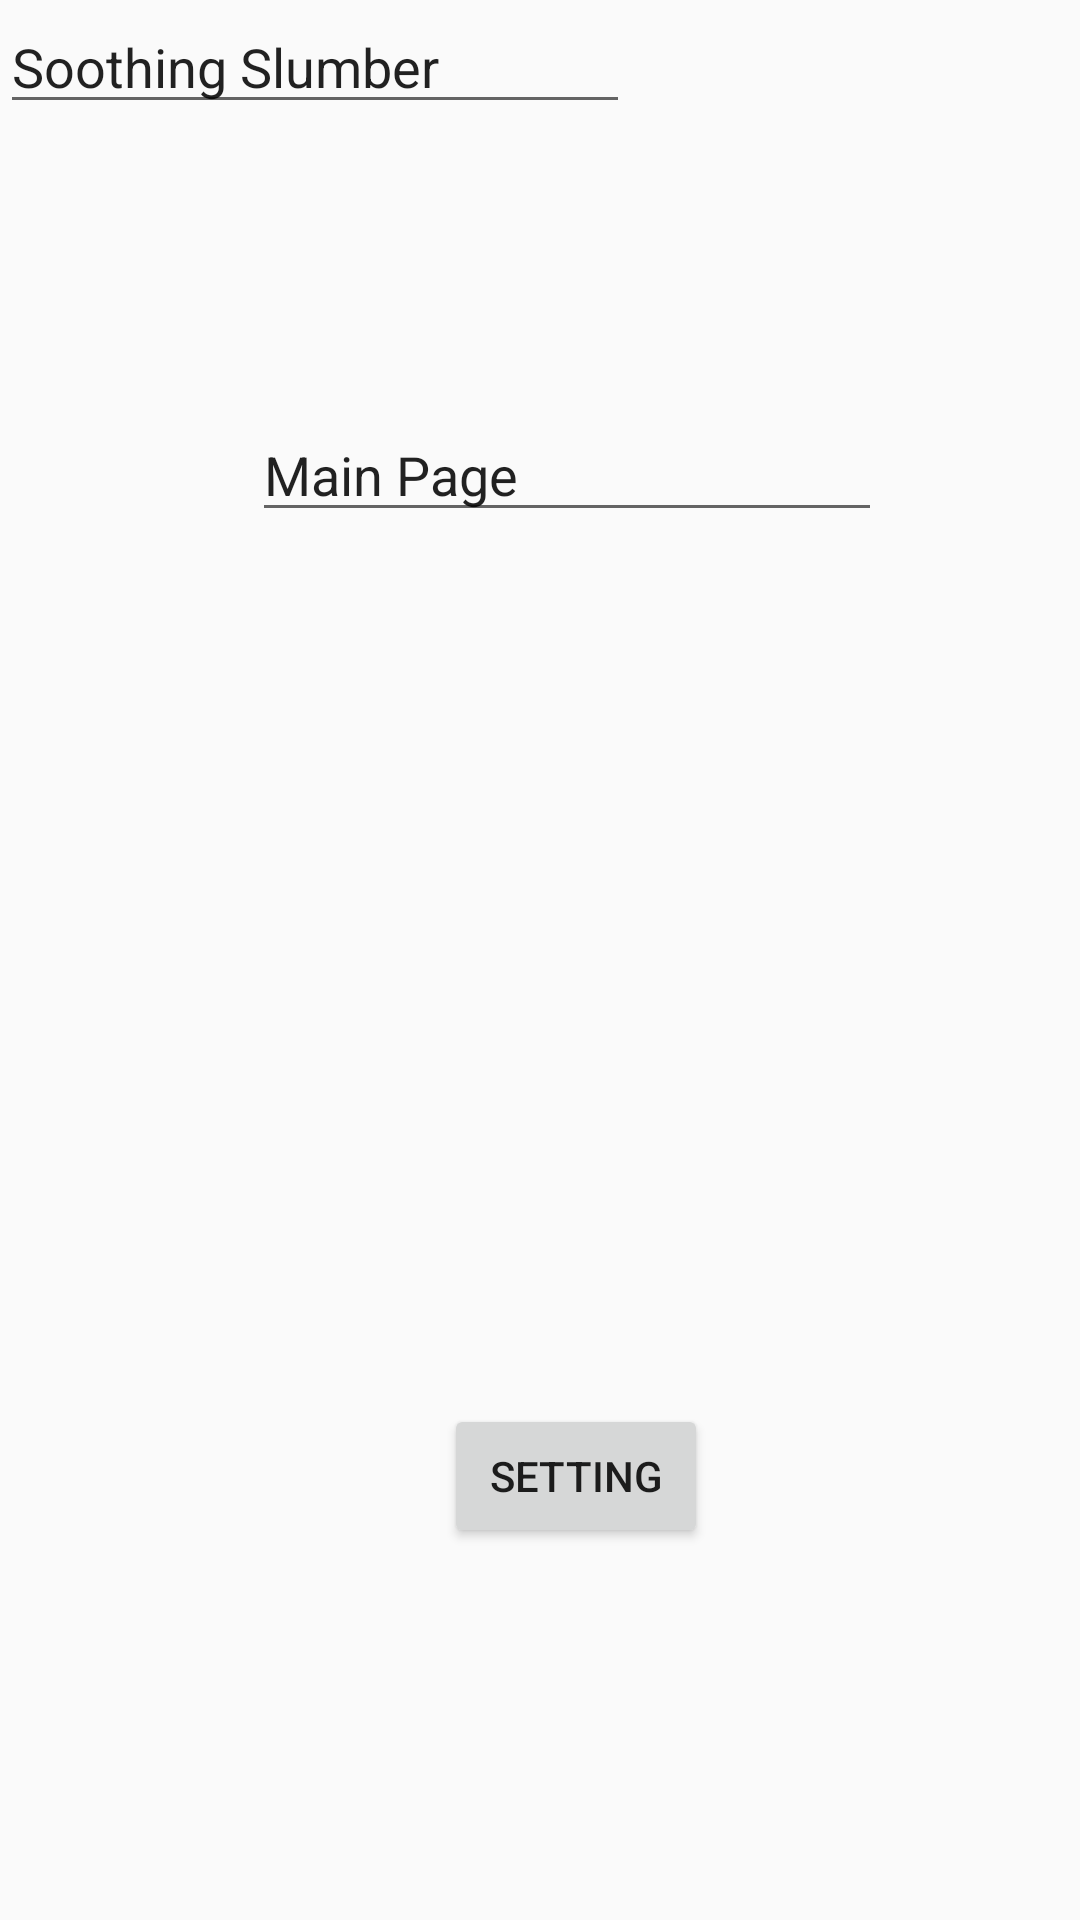

Layout XML and referenced resources for this Android screen:
<!-- AndroidManifest.xml: application theme Theme.ButtonSleep -->
<!-- res/layout/activity_main_screen2.xml -->
<?xml version="1.0" encoding="utf-8"?>
<androidx.constraintlayout.widget.ConstraintLayout xmlns:android="http://schemas.android.com/apk/res/android"
    xmlns:app="http://schemas.android.com/apk/res-auto"
    xmlns:tools="http://schemas.android.com/tools"
    android:layout_width="match_parent"
    android:layout_height="match_parent"
    tools:context=".MainScreenActivity2">

    <Button
        android:id="@+id/button3"
        android:layout_width="wrap_content"
        android:layout_height="wrap_content"
        android:layout_marginStart="148dp"
        android:layout_marginLeft="148dp"
        android:layout_marginBottom="124dp"
        android:text="Setting"
        app:layout_constraintBottom_toBottomOf="parent"
        app:layout_constraintStart_toStartOf="parent" />

    <EditText
        android:id="@+id/editTextTextPersonName4"
        android:layout_width="wrap_content"
        android:layout_height="wrap_content"
        android:layout_marginStart="84dp"
        android:layout_marginLeft="84dp"
        android:layout_marginTop="136dp"
        android:ems="10"
        android:inputType="textPersonName"
        android:text="Main Page"
        app:layout_constraintStart_toStartOf="parent"
        app:layout_constraintTop_toTopOf="parent" />

    <EditText
        android:id="@+id/editTextTextPersonName5"
        android:layout_width="wrap_content"
        android:layout_height="wrap_content"
        android:ems="10"
        android:inputType="textPersonName"
        android:text="Soothing Slumber"
        tools:layout_editor_absoluteX="87dp"
        tools:layout_editor_absoluteY="65dp" />
</androidx.constraintlayout.widget.ConstraintLayout>
<!-- resources referenced by this layout -->
<resources>
  <style name="Theme.ButtonSleep" parent="Theme.AppCompat.Light.DarkActionBar">
          
          <item name="colorPrimary">@color/purple_500</item>
          <item name="colorPrimaryVariant">@color/purple_700</item>
          <item name="colorOnPrimary">@color/white</item>
          
          <item name="colorSecondary">@color/teal_200</item>
          <item name="colorSecondaryVariant">@color/teal_700</item>
          <item name="colorOnSecondary">@color/black</item>
          
          <item name="android:statusBarColor" tools:targetApi="l">?attr/colorPrimaryVariant</item>
          
      </style>
  <!-- not gathered from this repository: default colours our renderer supplied (Android Studio template values) -->
  <color name="purple_500">#FF6200EE</color>
  <color name="purple_700">#FF3700B3</color>
  <color name="teal_200">#FF03DAC5</color>
  <color name="teal_700">#FF018786</color>
  <color name="black">#FF000000</color>
  <color name="white">#FFFFFFFF</color>
</resources>
